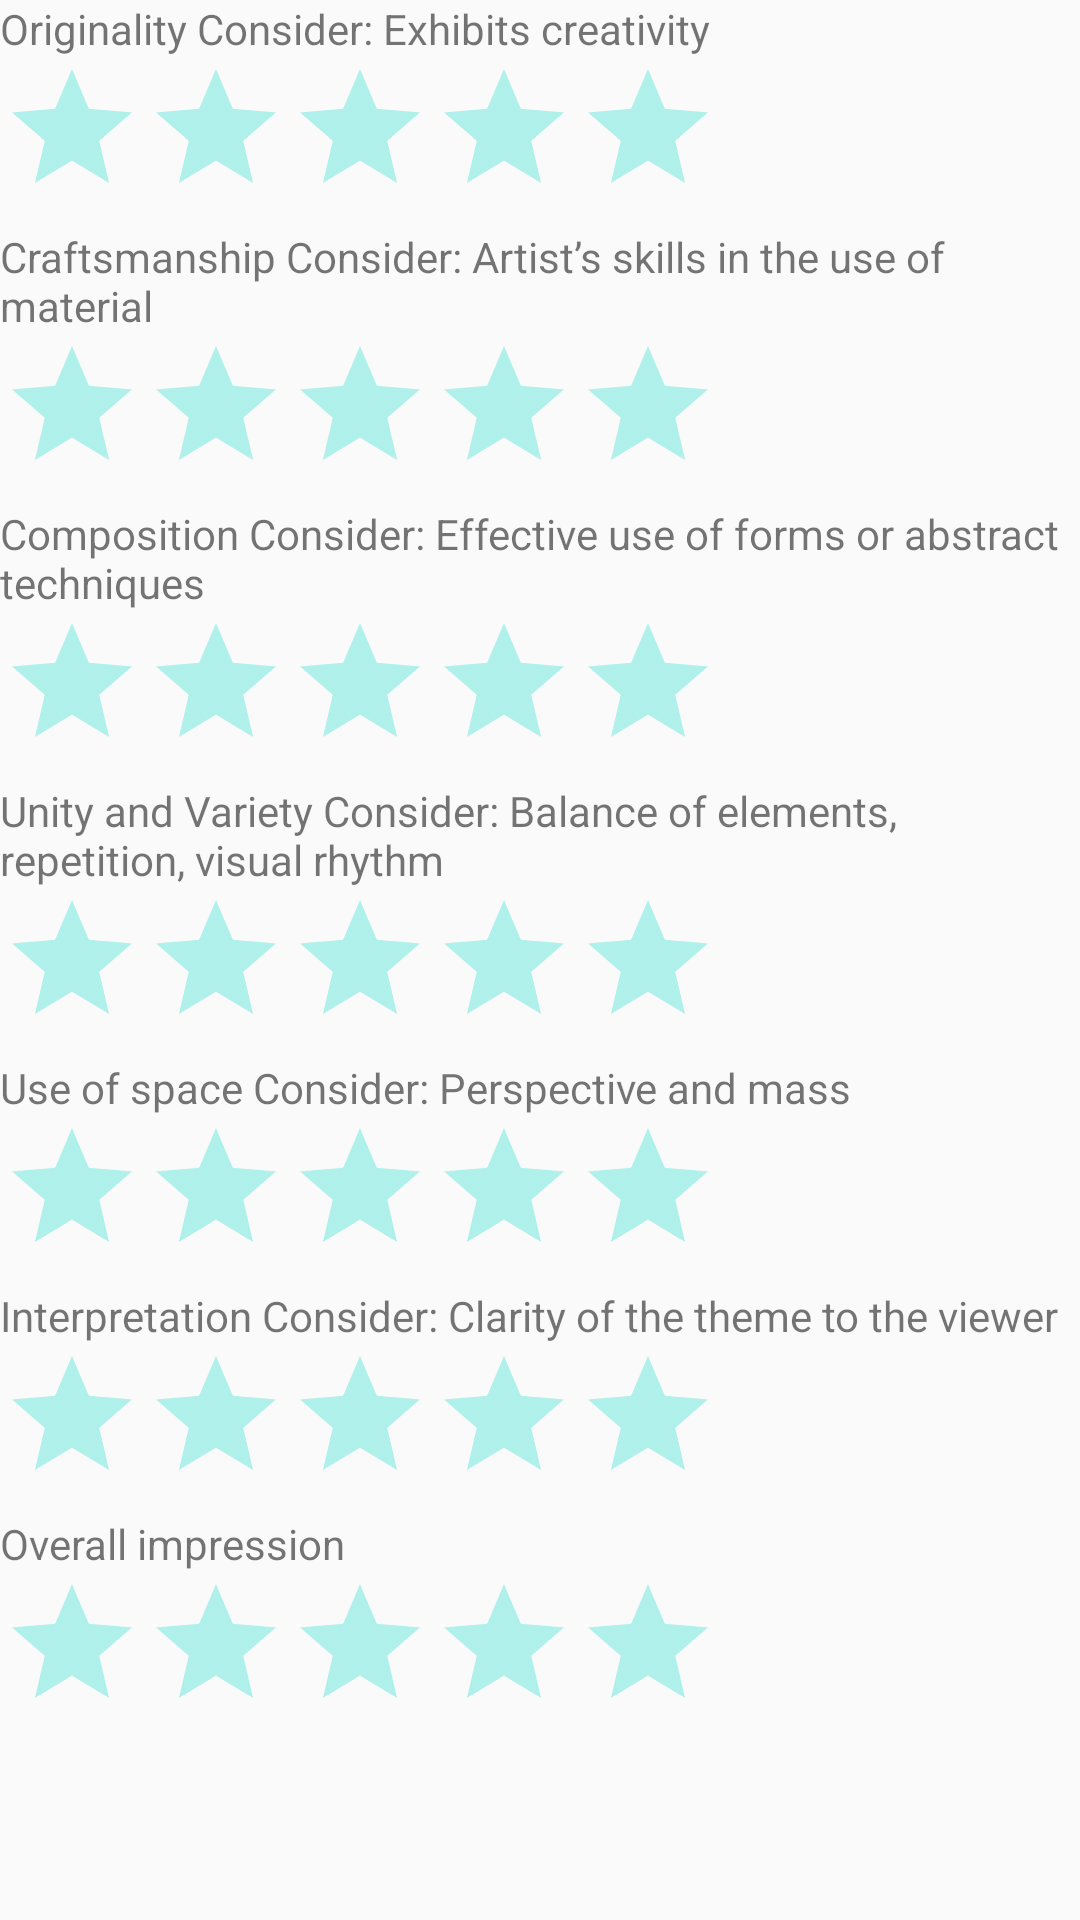

Produce the Android XML layout that renders to this screen, including the resource entries it uses.
<!-- AndroidManifest.xml: application theme AppTheme -->
<!-- res/layout/grading_form.xml -->
<?xml version="1.0" encoding="utf-8"?>
<layout
    xmlns:android="http://schemas.android.com/apk/res/android"
    xmlns:app="http://schemas.android.com/apk/res-auto">

    <RelativeLayout
        android:layout_width="match_parent"
        android:layout_height="match_parent">

        <TextView
            android:layout_width="wrap_content"
            android:layout_height="wrap_content"
            android:id="@+id/question1"
            android:text="Originality Consider: Exhibits creativity"/>

        <RatingBar
            android:id="@+id/rating1"
            android:layout_width="wrap_content"
            android:layout_height="wrap_content"
            android:layout_below="@+id/question1"
            android:numStars="5"
            android:rating="0"
            android:stepSize="0.5"
            android:theme="@style/RatingBar" />

        <TextView
            android:layout_width="wrap_content"
            android:layout_height="wrap_content"
            android:id="@+id/question2"
            android:layout_below="@+id/rating1"
            android:text="Craftsmanship Consider: Artist’s skills in the use of material"/>

        <RatingBar
            android:id="@+id/rating2"
            android:layout_width="wrap_content"
            android:layout_height="wrap_content"
            android:layout_below="@+id/question2"
            android:numStars="5"
            android:rating="0"
            android:stepSize="0.5"
            android:theme="@style/RatingBar" />
        <TextView
            android:layout_width="wrap_content"
            android:layout_height="wrap_content"
            android:id="@+id/question3"
            android:layout_below="@+id/rating2"
            android:text="Composition Consider: Effective use of forms or abstract techniques"/>

        <RatingBar
            android:id="@+id/rating3"
            android:layout_width="wrap_content"
            android:layout_height="wrap_content"
            android:numStars="5"
            android:rating="0"
            android:stepSize="0.5"
            android:layout_below="@+id/question3"
            android:theme="@style/RatingBar" />
        <TextView
            android:layout_width="wrap_content"
            android:layout_height="wrap_content"
            android:id="@+id/question4"
            android:layout_below="@+id/rating3"
            android:text="Unity and Variety Consider: Balance of elements, repetition, visual rhythm"/>

        <RatingBar
            android:id="@+id/rating4"
            android:layout_width="wrap_content"
            android:layout_height="wrap_content"
            android:numStars="5"
            android:rating="0"
            android:stepSize="0.5"
            android:layout_below="@+id/question4"
            android:theme="@style/RatingBar" />

        <TextView
            android:layout_width="wrap_content"
            android:layout_height="wrap_content"
            android:id="@+id/question5"
            android:layout_below="@+id/rating4"
            android:text="Use of space Consider: Perspective and mass"/>

        <RatingBar
            android:id="@+id/rating5"
            android:layout_width="wrap_content"
            android:layout_height="wrap_content"
            android:numStars="5"
            android:rating="0"
            android:stepSize="0.5"
            android:layout_below="@+id/question5"
            android:theme="@style/RatingBar" />
        <TextView
            android:layout_width="wrap_content"
            android:layout_height="wrap_content"
            android:id="@+id/question6"
            android:layout_below="@+id/rating5"
            android:text="Interpretation Consider: Clarity of the theme to the viewer"/>

        <RatingBar
            android:id="@+id/rating6"
            android:layout_width="wrap_content"
            android:layout_height="wrap_content"
            android:numStars="5"
            android:rating="0"
            android:stepSize="0.5"
            android:layout_below="@+id/question6"
            android:theme="@style/RatingBar" />
        <TextView
            android:layout_width="wrap_content"
            android:layout_height="wrap_content"
            android:id="@+id/question7"
            android:layout_below="@+id/rating6"
            android:text="Overall impression"/>

        <RatingBar
            android:id="@+id/rating7"
            android:layout_width="wrap_content"
            android:layout_height="wrap_content"
            android:numStars="5"
            android:rating="0"
            android:stepSize="0.5"
            android:layout_below="@+id/question7"
            android:theme="@style/RatingBar" />
    </RelativeLayout>
</layout>
<!-- resources referenced by this layout -->
<resources>
  <style name="RatingBar" parent="Theme.AppCompat">
          <item name="colorControlNormal">@color/colorAccent</item>
          <item name="colorControlActivated">@color/colorPrimary</item>
      </style>
  <style name="AppTheme" parent="Theme.AppCompat.Light.DarkActionBar">
          
          <item name="colorPrimary">@color/colorPrimary</item>
          <item name="colorPrimaryDark">@color/colorPrimaryDark</item>
          <item name="colorAccent">@color/colorAccent</item>
      </style>
  <!-- not gathered from this repository: default colours our renderer supplied (Android Studio template values) -->
  <color name="colorPrimary">#FF6200EE</color>
  <color name="colorPrimaryDark">#FF3700B3</color>
  <color name="colorAccent">#FF03DAC5</color>
</resources>
